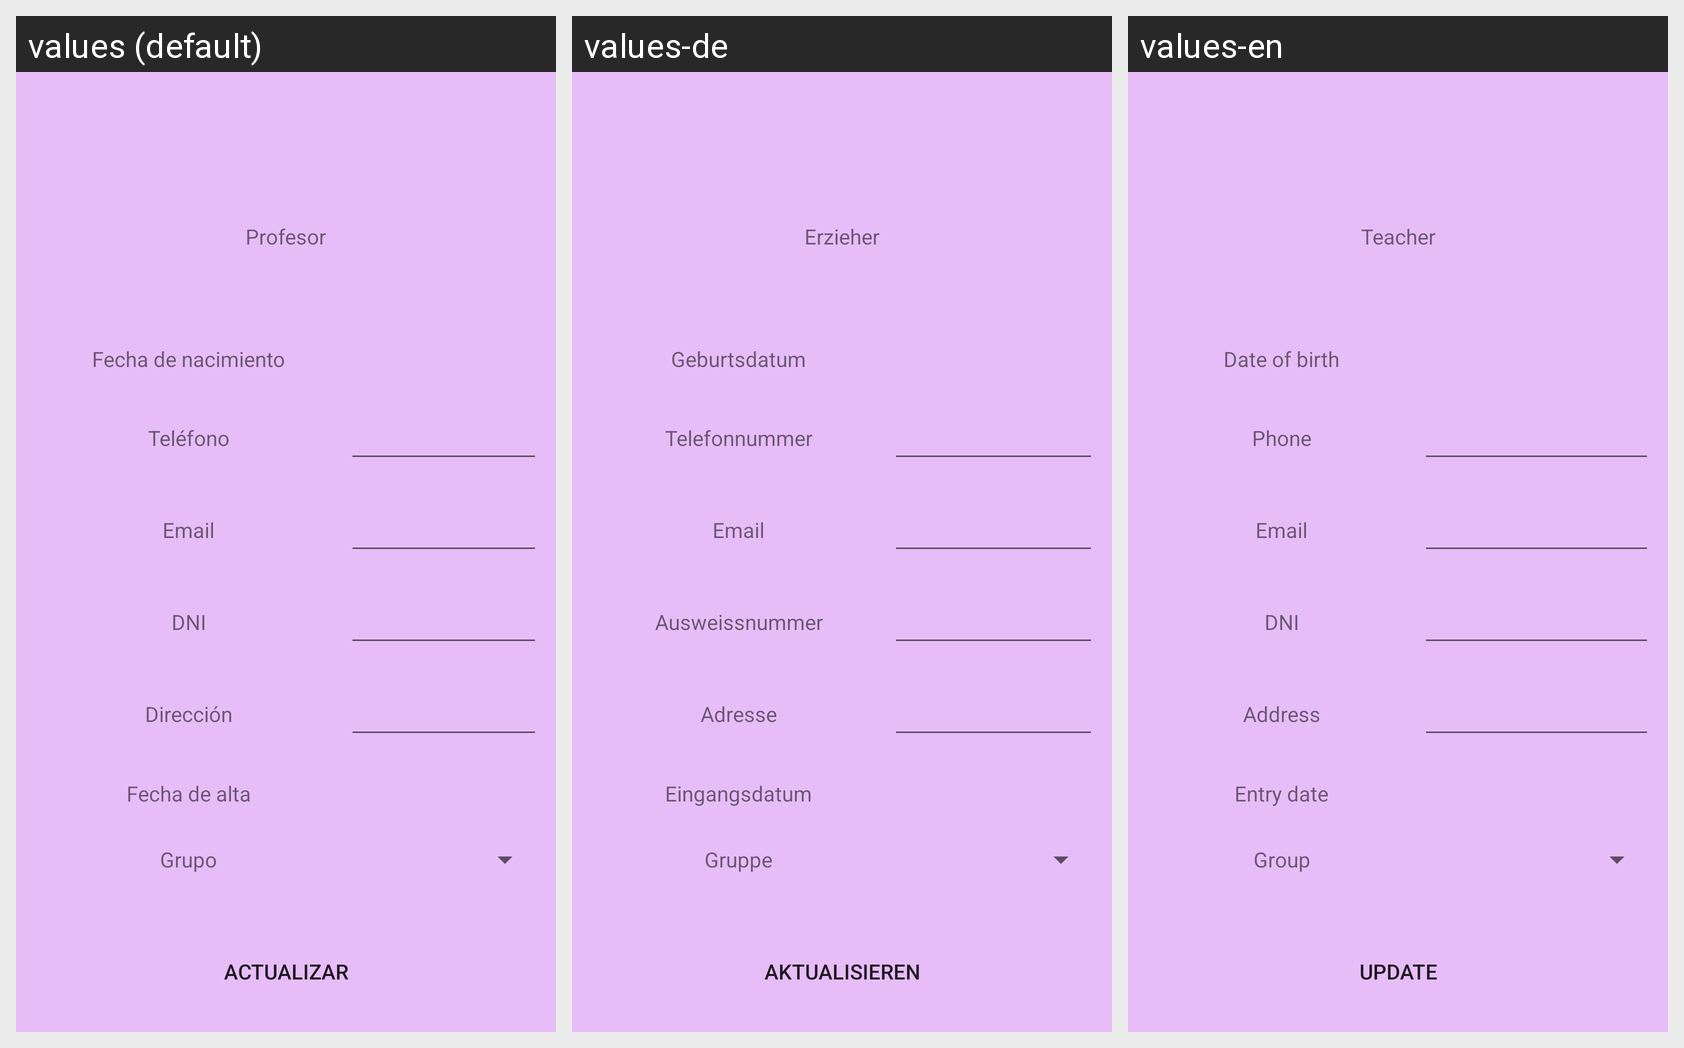

For this localized Android screen grid, give each drawn string resource with its value in every locale shown.
Android screen res/layout/activity_profesor_edit.xml rendered under 3 locales, left to right: values (default), values-de, values-en. Device: Nexus 5 (rendered at 1080×1920; each locale shown at half size, 540×960, under a caption strip naming it); theme Theme.KitaAdmin.
Strings drawn on this screen, with the default value and each locale's value (text and hints the layout hard-codes, and strings that could not be matched under every locale, appear in the picture but are not listed):

profesor
  values: Profesor
  values-de: Erzieher
  values-en: Teacher

fechaNac
  values: Fecha de nacimiento
  values-de: Geburtsdatum
  values-en: Date of birth

telef
  values: Teléfono
  values-de: Telefonnummer
  values-en: Phone

email
  values: Email
  values-de: Email
  values-en: Email

dni
  values: DNI
  values-de: Ausweissnummer
  values-en: DNI

direccion
  values: Dirección
  values-de: Adresse
  values-en: Address

fechaAlta
  values: Fecha de alta
  values-de: Eingangsdatum
  values-en: Entry date

grupo
  values: Grupo
  values-de: Gruppe
  values-en: Group

actualizar
  values: Actualizar
  values-de: Aktualisieren
  values-en: Update
